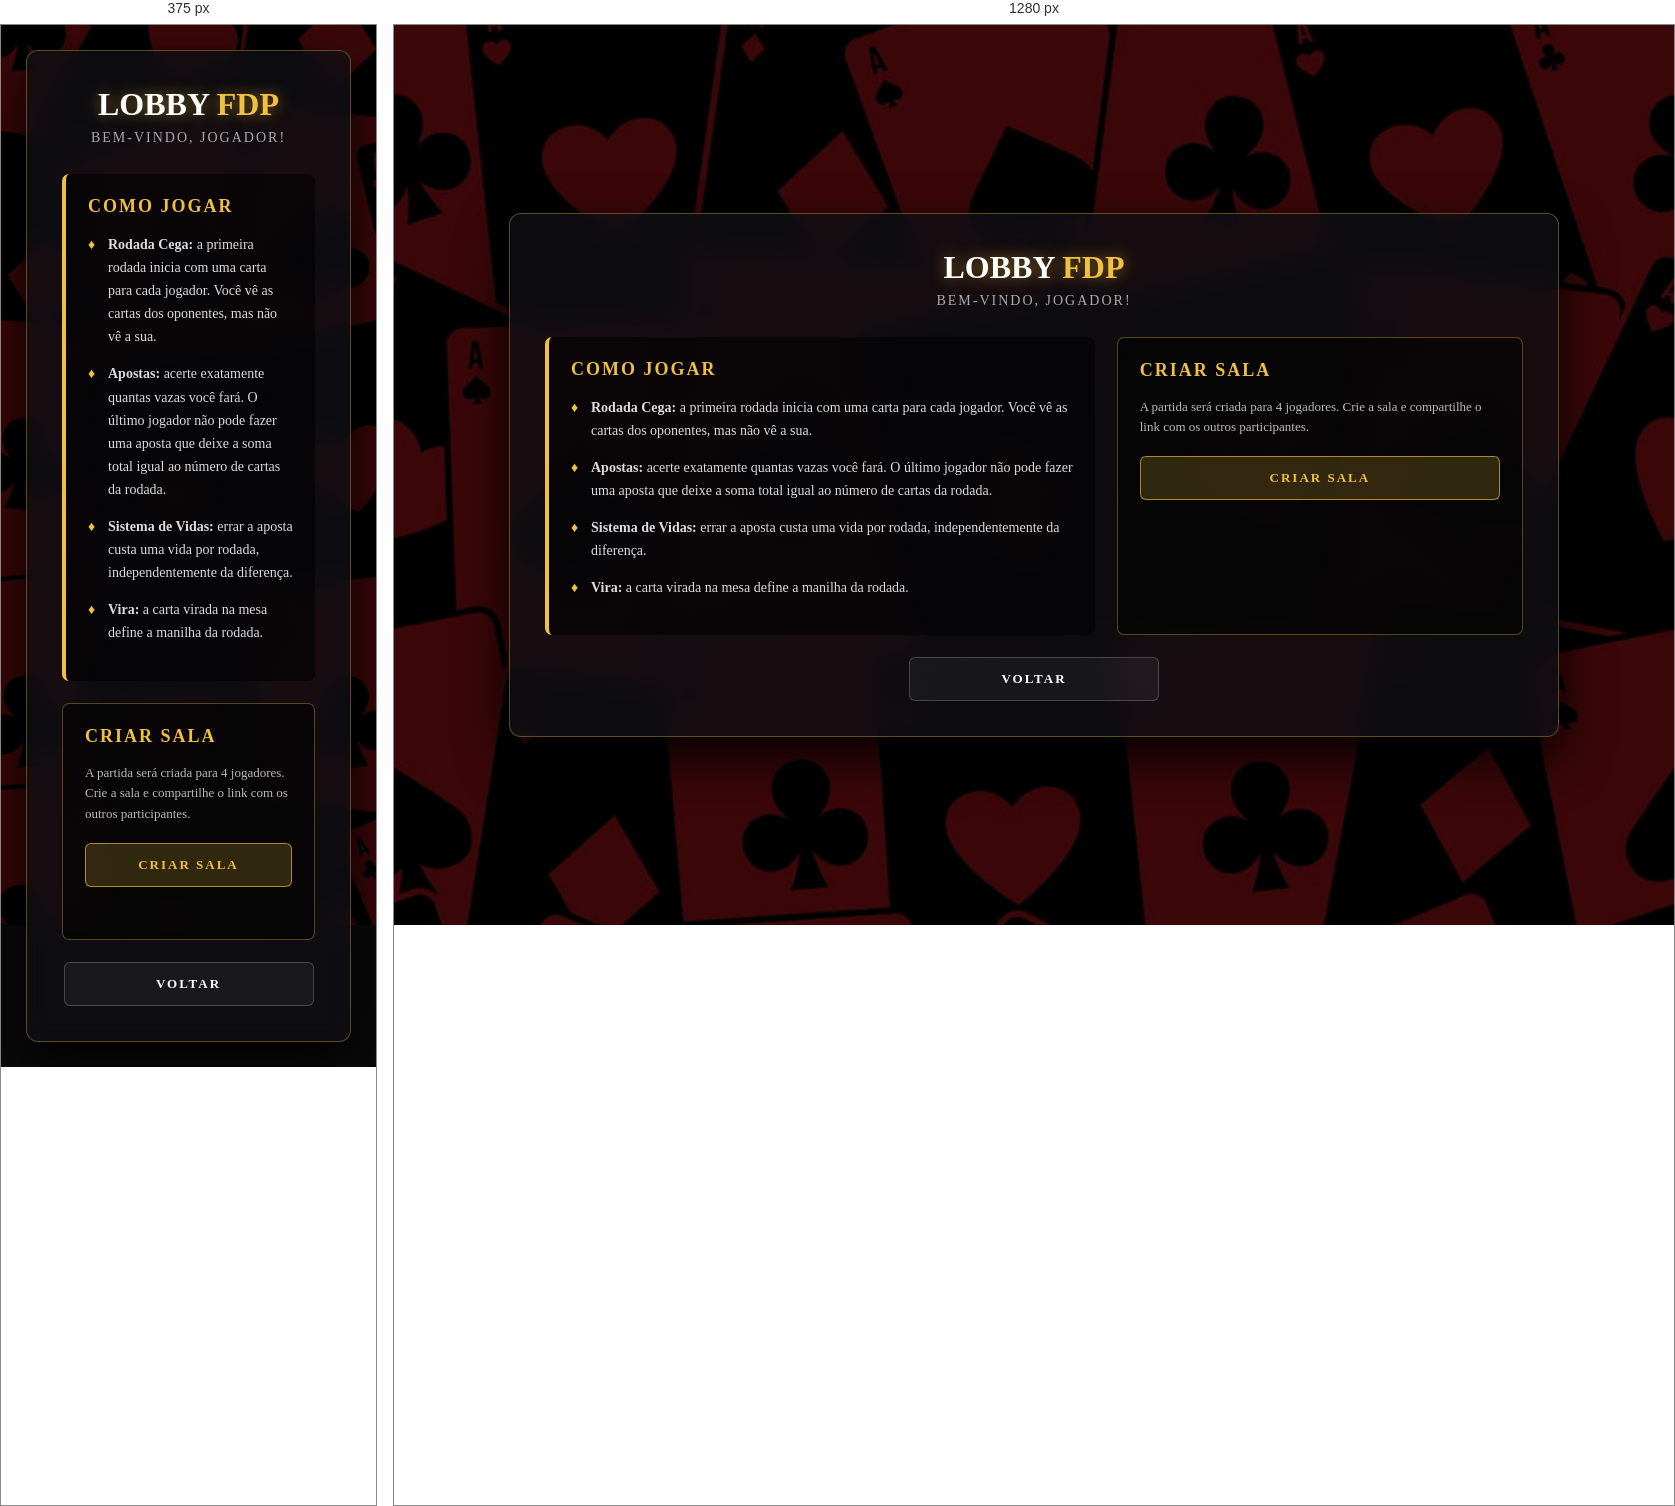
Rendered at 375 px and 1280 px, left to right.

<!-- file: regras_fdp.html -->
<!DOCTYPE html>
<html lang="pt-BR">
<head>
  <meta charset="UTF-8">
  <meta name="viewport" content="width=device-width, initial-scale=1.0">

  <title>FDP - Lobby e Regras</title>

  <link rel="icon" href="data:,">

  <style>
    @import url("https://fonts.googleapis.com/css2?family=Cinzel+Decorative:wght@700&family=Cinzel:wght@400;600&display=swap");

    * {
      margin: 0;
      padding: 0;
      box-sizing: border-box;
    }

    body {
      min-height: 100vh;
      padding: 25px;
      background: #0a0a0a;
      display: flex;
      align-items: center;
      justify-content: center;
      font-family: "Cinzel", serif;
    }

    .bg {
      position: fixed;
      inset: 0;
      background: url("/assets/fundo.jpg") center/cover;
      filter: brightness(0.25);
      z-index: 0;
    }

    .container {
      position: relative;
      z-index: 2;
      width: 100%;
      max-width: 1050px;
      padding: 35px;
      background: rgba(15, 15, 20, 0.8);
      border: 1px solid rgba(240, 192, 64, 0.35);
      border-radius: 12px;
      backdrop-filter: blur(12px);
      box-shadow: 0 20px 50px rgba(0, 0, 0, 0.9);
    }

    h1 {
      font-family: "Cinzel Decorative", serif;
      font-size: 32px;
      color: #ffffff;
      text-align: center;
      text-shadow: 0 0 15px rgba(255, 200, 50, 0.5);
    }

    h1 span,
    h2,
    .codigo-sala {
      color: #f0c040;
    }

    .saudacao {
      margin: 7px 0 28px;
      color: #aaaaaa;
      font-size: 14px;
      letter-spacing: 2px;
      text-align: center;
      text-transform: uppercase;
    }

    .conteudo {
      display: grid;
      grid-template-columns: 1.15fr 0.85fr;
      gap: 22px;
    }

    .box {
      padding: 22px;
      background: rgba(0, 0, 0, 0.58);
      border-radius: 7px;
    }

    .regras-box {
      border-left: 4px solid #f0c040;
    }

    .sala-box {
      border: 1px solid rgba(240, 192, 64, 0.35);
    }

    h2 {
      margin-bottom: 16px;
      font-size: 18px;
      letter-spacing: 2px;
    }

    .regras-lista {
      list-style: none;
      color: #dddddd;
      font-size: 14px;
      line-height: 1.65;
    }

    .regras-lista li {
      position: relative;
      margin-bottom: 14px;
      padding-left: 20px;
    }

    .regras-lista li::before {
      content: "♦";
      position: absolute;
      left: 0;
      color: #f0c040;
    }

    .descricao {
      margin-bottom: 18px;
      color: #bbbbbb;
      font-size: 13px;
      line-height: 1.6;
    }

    input {
      width: 100%;
      padding: 12px;
      background: rgba(255, 255, 255, 0.07);
      border: 1px solid rgba(255, 255, 255, 0.2);
      border-radius: 5px;
      color: #ffffff;
      outline: none;
    }

    .btn {
      width: 100%;
      padding: 13px;
      border-radius: 6px;
      font-family: "Cinzel", serif;
      font-size: 13px;
      font-weight: 600;
      letter-spacing: 2px;
      cursor: pointer;
      text-align: center;
      text-decoration: none;
      transition: 0.25s;
    }

    .btn-dourado {
      background: rgba(240, 192, 64, 0.18);
      border: 1px solid rgba(240, 192, 64, 0.65);
      color: #f0c040;
    }

    .btn-dourado:hover {
      background: rgba(240, 192, 64, 0.35);
      color: #ffffff;
    }

    .btn:disabled {
      opacity: 0.5;
      cursor: wait;
    }

    .resultado {
      margin-top: 20px;
      padding-top: 18px;
      border-top: 1px solid rgba(255, 255, 255, 0.12);
    }

    .rotulo-codigo {
      display: block;
      margin-bottom: 5px;
      color: #aaaaaa;
      font-size: 11px;
      letter-spacing: 1px;
      text-align: center;
      text-transform: uppercase;
    }

    .codigo-sala {
      display: block;
      margin: 5px 0 15px;
      font-size: 27px;
      letter-spacing: 6px;
      text-align: center;
    }

    .campo-link {
      display: flex;
      gap: 8px;
      margin-bottom: 12px;
    }

    .campo-link input {
      min-width: 0;
      font-family: Arial, sans-serif;
      font-size: 13px;
    }

    .btn-copiar {
      width: auto;
      padding: 0 12px;
      background: rgba(255, 255, 255, 0.08);
      border: 1px solid rgba(255, 255, 255, 0.2);
      color: #ffffff;
    }

    .status {
      min-height: 18px;
      margin-top: 12px;
      color: #cccccc;
      font-size: 12px;
      line-height: 1.5;
      text-align: center;
    }

    .erro {
      color: #ff7777;
    }

    .sucesso {
      color: #8ee58e;
    }

    .acoes {
      display: flex;
      justify-content: center;
      margin-top: 22px;
    }

    .btn-voltar {
      max-width: 250px;
      background: rgba(255, 255, 255, 0.05);
      border: 1px solid rgba(255, 255, 255, 0.2);
      color: #ffffff;
    }

    .btn-voltar:hover {
      background: rgba(255, 255, 255, 0.15);
    }

    .oculto {
      display: none;
    }

    @media (max-width: 800px) {
      .conteudo {
        grid-template-columns: 1fr;
      }

      .campo-link {
        flex-direction: column;
      }

      .btn-copiar {
        width: 100%;
        padding: 11px;
      }
    }
  </style>
</head>

<body>
  <div class="bg"></div>

  <main class="container">
    <h1>LOBBY <span>FDP</span></h1>

    <div id="texto-saudacao" class="saudacao">
      Bem-vindo, Jogador!
    </div>

    <div class="conteudo">
      <section class="box regras-box">
        <h2>COMO JOGAR</h2>

        <ul class="regras-lista">
          <li>
            <strong>Rodada Cega:</strong>
            a primeira rodada inicia com uma carta para cada jogador.
            Você vê as cartas dos oponentes, mas não vê a sua.
          </li>

          <li>
            <strong>Apostas:</strong>
            acerte exatamente quantas vazas você fará.
            O último jogador não pode fazer uma aposta que deixe
            a soma total igual ao número de cartas da rodada.
          </li>

          <li>
            <strong>Sistema de Vidas:</strong>
            errar a aposta custa uma vida por rodada,
            independentemente da diferença.
          </li>

          <li>
            <strong>Vira:</strong>
            a carta virada na mesa define a manilha da rodada.
          </li>
        </ul>
      </section>

      <section class="box sala-box">
        <h2>CRIAR SALA</h2>

        <p class="descricao">
          A partida será criada para 4 jogadores.
          Crie a sala e compartilhe o link com os outros participantes.
        </p>

        <button
          type="button"
          id="btn-criar-sala"
          class="btn btn-dourado"
        >
          CRIAR SALA
        </button>

        <div id="resultado-sala" class="resultado oculto">
          <span class="rotulo-codigo">
            Código da sala
          </span>

          <strong id="codigo-sala" class="codigo-sala">
            ------
          </strong>

          <div class="campo-link">
            <input
              type="text"
              id="link-sala"
              readonly
            >

            <button
              type="button"
              id="btn-copiar"
              class="btn btn-copiar"
            >
              COPIAR
            </button>
          </div>

          <button
            type="button"
            id="btn-entrar"
            class="btn btn-dourado"
          >
            ENTRAR NA MESA
          </button>
        </div>

        <p id="status" class="status"></p>
      </section>
    </div>

    <div class="acoes">
      <a
        href="/pages/menu.html"
        class="btn btn-voltar"
      >
        VOLTAR
      </a>
    </div>
  </main>

  <script>
    let linkSalaCriada = "";

    document.addEventListener("DOMContentLoaded", () => {
      const nome = localStorage.getItem("jogador_nickname");

      if (nome && nome !== "Anônimo") {
        document.getElementById("texto-saudacao").textContent =
          `Bem-vindo à mesa, ${nome}!`;
      }

      document
        .getElementById("btn-criar-sala")
        .addEventListener("click", criarSala);

      document
        .getElementById("btn-copiar")
        .addEventListener("click", copiarLink);

      document
        .getElementById("btn-entrar")
        .addEventListener("click", entrarNaMesa);
    });

    async function criarSala() {
      const botao = document.getElementById("btn-criar-sala");

      botao.disabled = true;
      alterarStatus("Criando sala...");

      try {
        const resposta = await fetch("/api/fdp/salas", {
          method: "POST",
          headers: {
            "Content-Type": "application/json"
          },
          body: JSON.stringify({
            jogadores: 4
          })
        });

        const dados = await resposta.json();

        if (!resposta.ok) {
          throw new Error(
            dados.erro || "Não foi possível criar a sala."
          );
        }

        const parametros = new URLSearchParams({
          sala: dados.sala
        });

        linkSalaCriada =
          `${window.location.origin}/pages/fdp.html?${parametros.toString()}`;

        document.getElementById("codigo-sala").textContent =
          dados.sala;

        document.getElementById("link-sala").value =
          linkSalaCriada;

        document
          .getElementById("resultado-sala")
          .classList.remove("oculto");

        alterarStatus(
          "Sala criada. Compartilhe o link com os outros jogadores.",
          "sucesso"
        );
      }
      catch (erro) {
        console.error("Erro ao criar sala FDP:", erro);

        alterarStatus(
          erro.message || "Erro ao criar sala.",
          "erro"
        );
      }
      finally {
        botao.disabled = false;
      }
    }

    async function copiarLink() {
      if (!linkSalaCriada) return;

      const botao = document.getElementById("btn-copiar");

      try {
        await navigator.clipboard.writeText(linkSalaCriada);
      }
      catch {
        const campo = document.getElementById("link-sala");

        campo.select();
        campo.setSelectionRange(0, campo.value.length);

        document.execCommand("copy");
      }

      botao.textContent = "COPIADO";

      setTimeout(() => {
        botao.textContent = "COPIAR";
      }, 1500);
    }

    function entrarNaMesa() {
      if (!linkSalaCriada) {
        alterarStatus(
          "Crie uma sala antes de entrar.",
          "erro"
        );

        return;
      }

      window.location.href = linkSalaCriada;
    }

    function alterarStatus(mensagem, tipo = "") {
      const status = document.getElementById("status");

      status.textContent = mensagem;
      status.className = `status ${tipo}`;
    }
  </script>
</body>
</html>